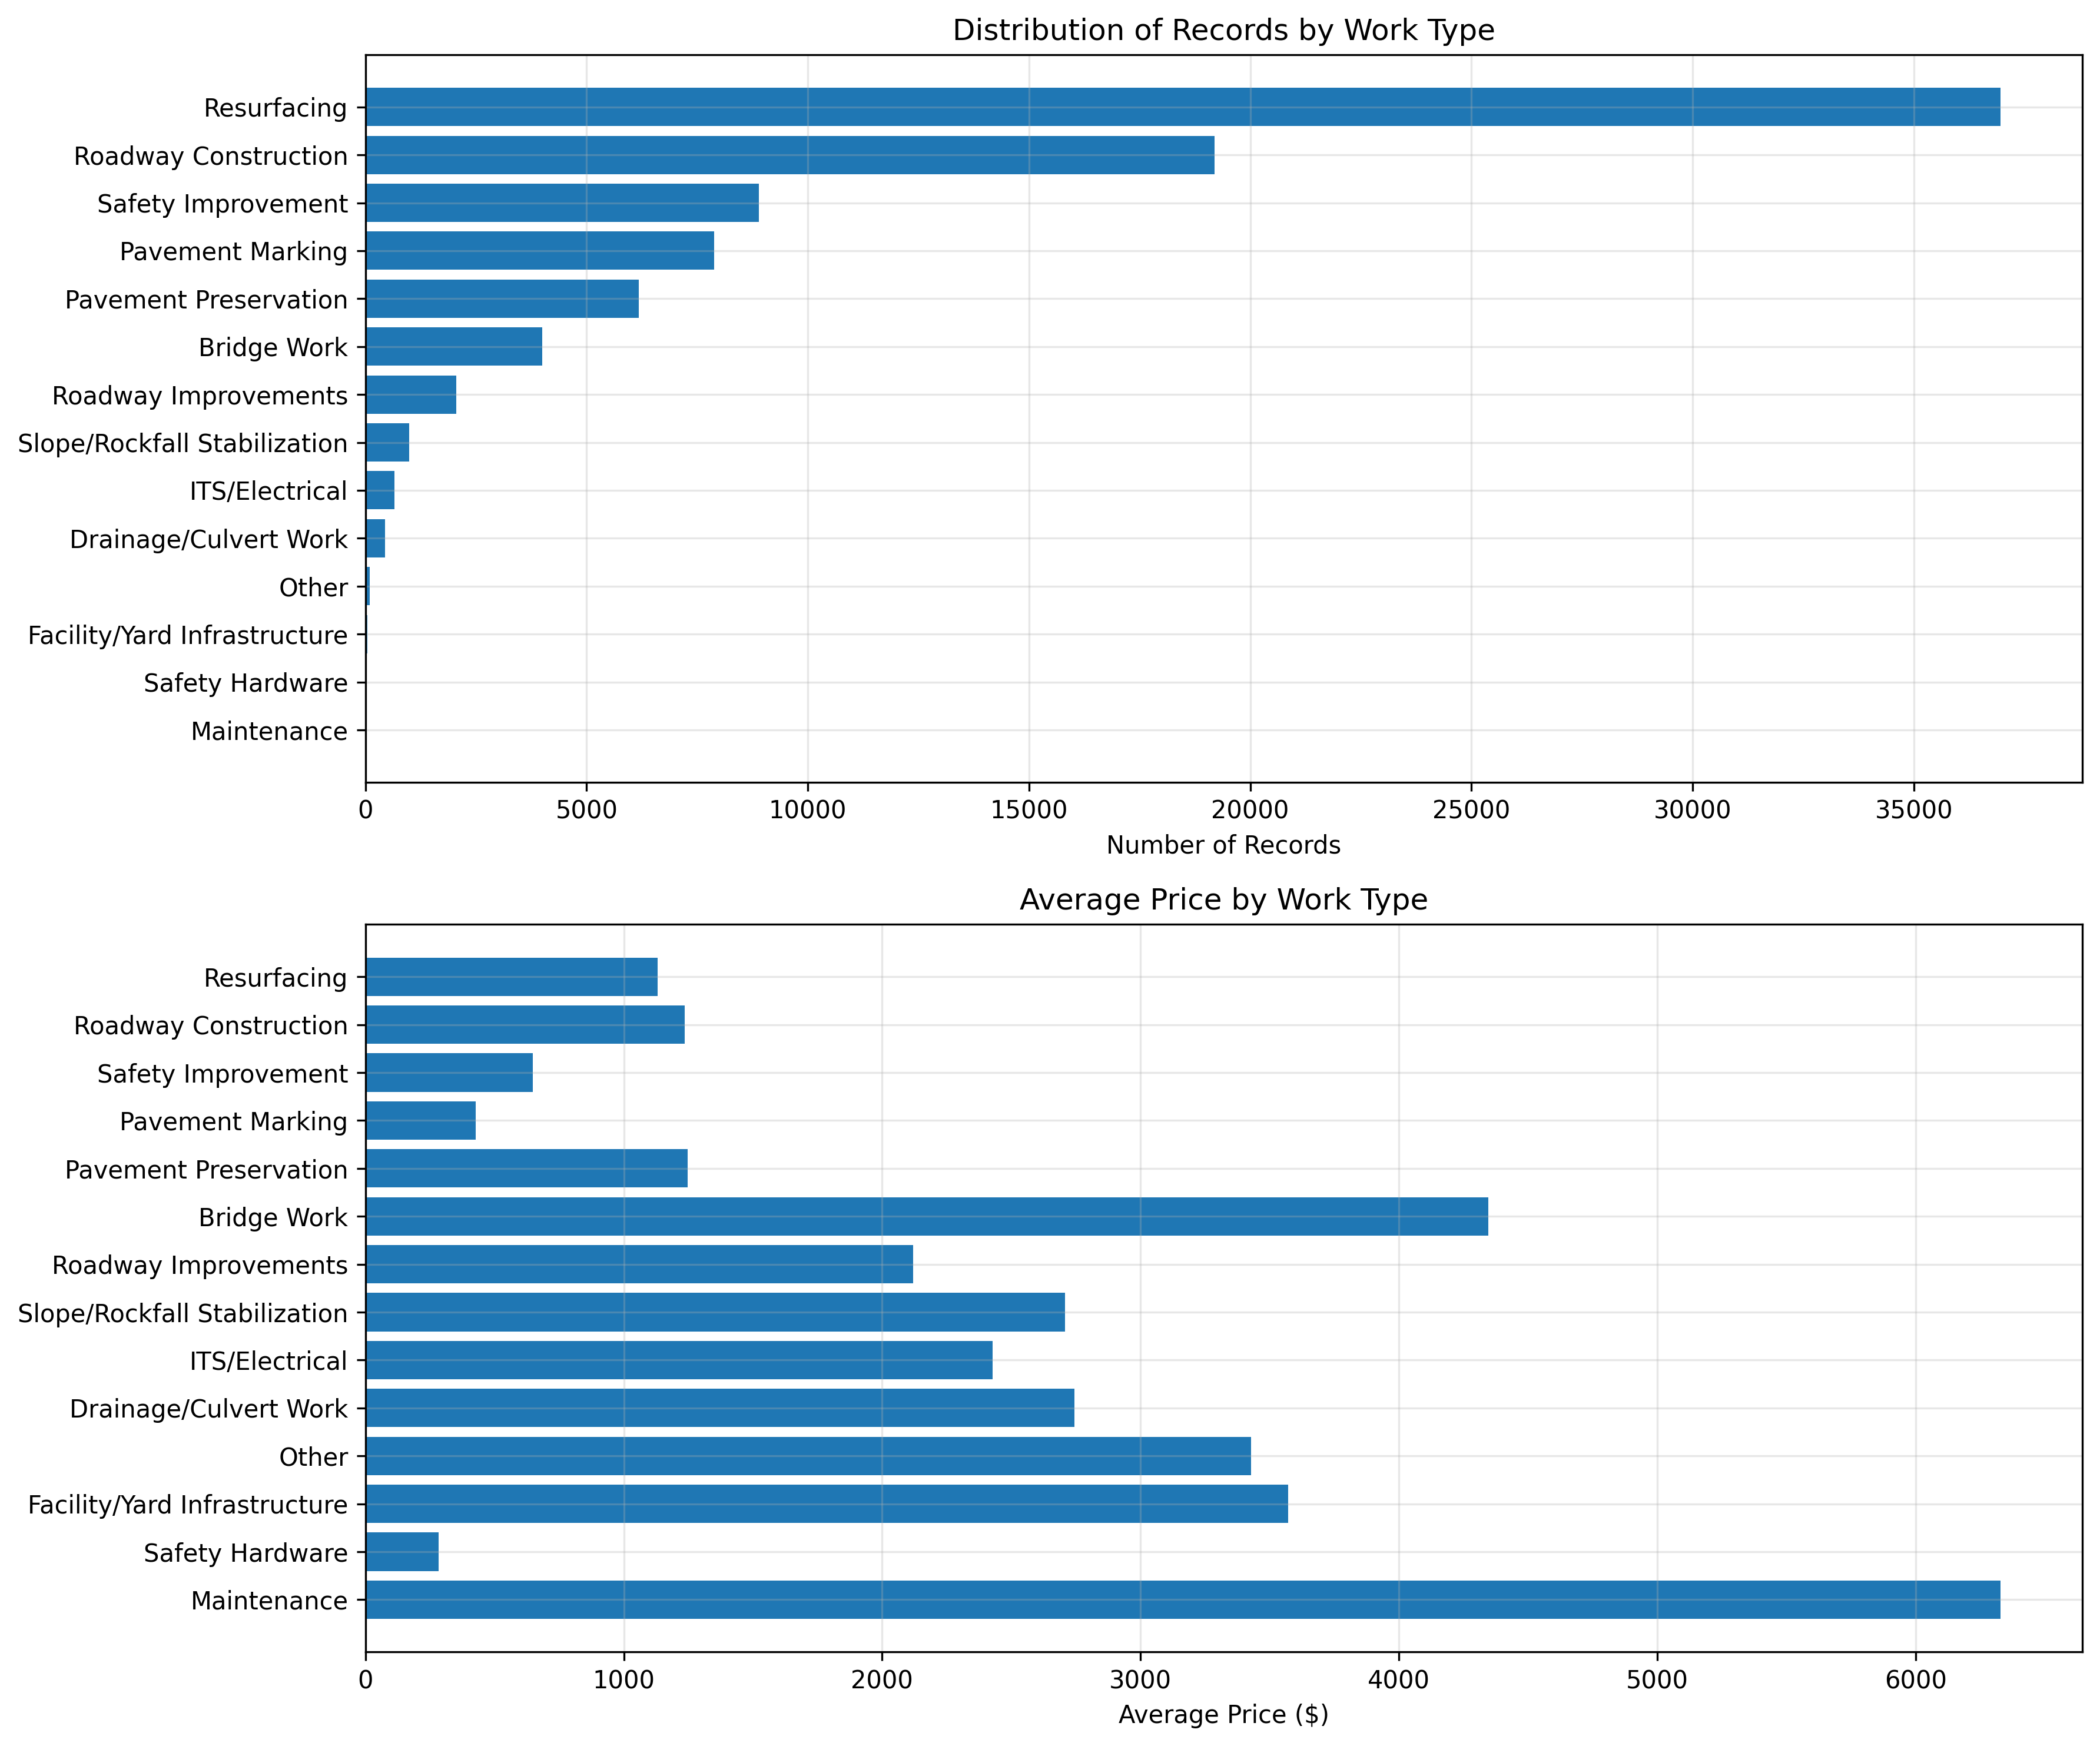

Data behind this chart, as committed beside it:
work_type, count, mean_price, median_price, std_price
Resurfacing, 36963, 1131, 35.0, 3440
Roadway Construction, 19190, 1237, 38.5, 4698
Safety Improvement, 8893, 648, 25.0, 2397
Pavement Marking, 7881, 426.6, 25.0, 1899
Pavement Preservation, 6174, 1248, 35.0, 3942
Bridge Work, 3998, 4346, 250.0, 8754
Roadway Improvements, 2052, 2119, 42.34, 7864
Slope/Rockfall Stabilization, 988, 2707, 105.6, 5234
ITS/Electrical, 658, 2427, 34.16, 12590
Drainage/Culvert Work, 441, 2744, 110.0, 7001
Other, 91, 3427, 61.94, 6012
Facility/Yard Infrastructure, 42, 3572, 160.0, 10868
Safety Hardware, 15, 284.0, 180.0, 198.3
Maintenance, 6, 6329, 125.0, 9710
